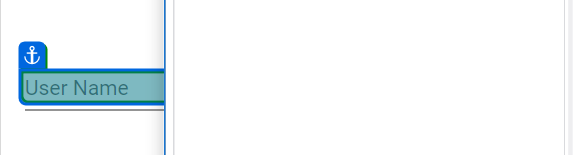
Task: Test Automation Project
Workflow: Doqument-Dashboard

Step 1: type [LoginUser] into 'User Name'

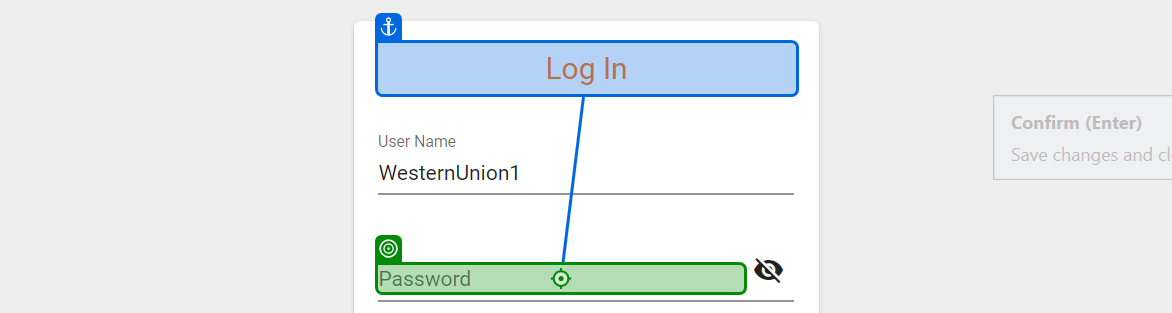
Step 2: type [Password] into 'Password'

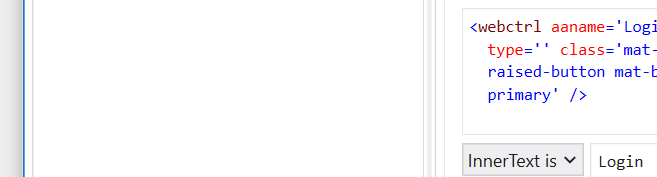
Step 3: click on 'Login'

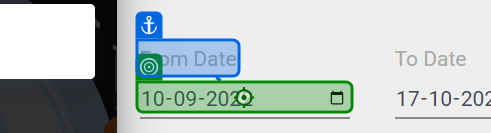
Step 4: check 'From Date'

Step 5: type "[number redacted]" into 'From Date' (same screen as step 4)

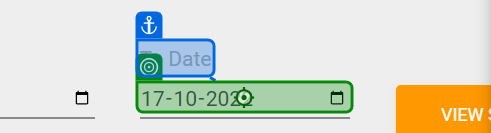
Step 6: type "[number redacted]" into 'To Date'

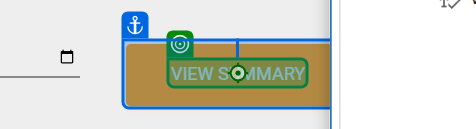
Step 7: click on 'View Summary'

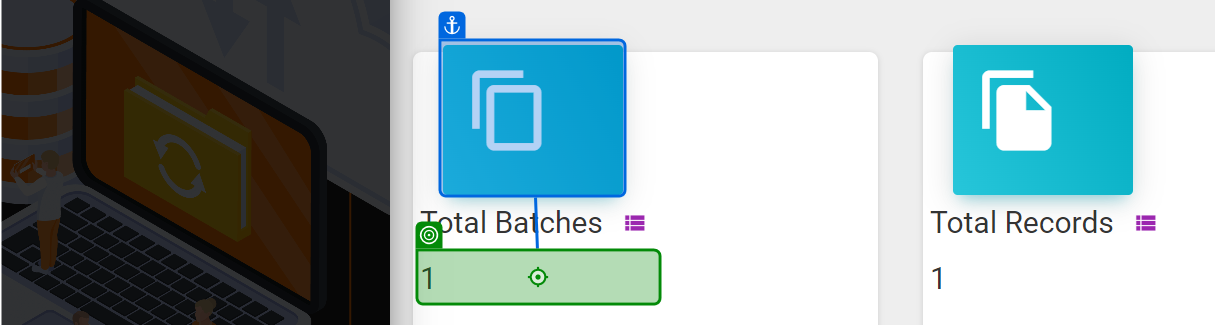
Step 8: get-attribute

Step 9: get-text (same screen as step 8)

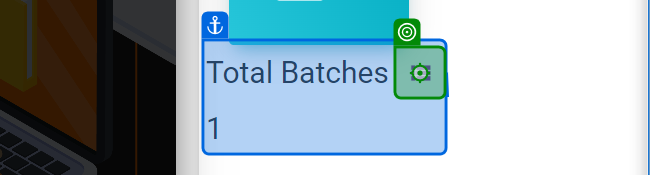
Step 10: click on 'Total Batches view_list1'

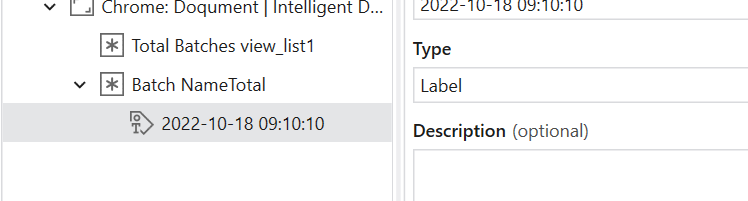
Step 11: get-text from '2022-10-18 09:10:10'